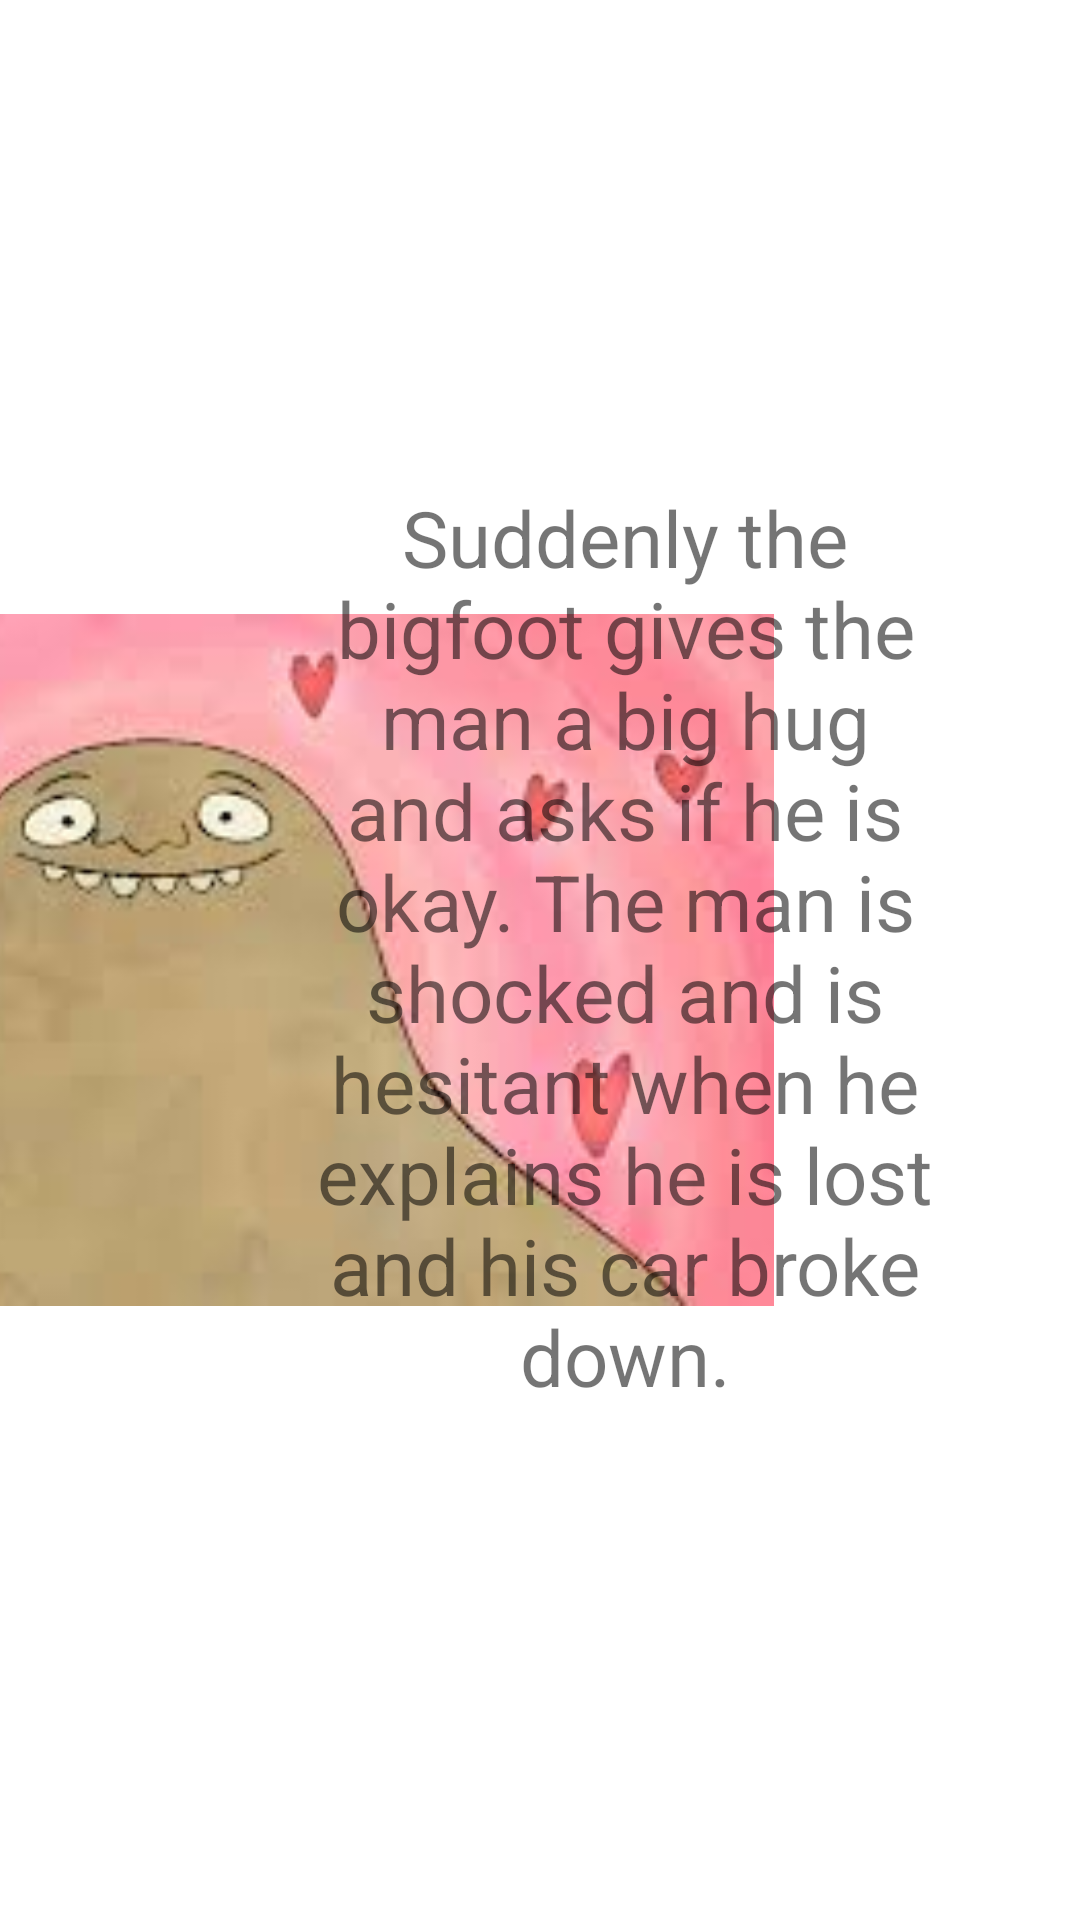

The Android layout XML behind this screen, and the referenced resources:
<!-- AndroidManifest.xml: application theme Theme.BigfootBook -->
<!-- res/layout/activity_page_four_bigfoot_book.xml -->
<?xml version="1.0" encoding="utf-8"?>
<androidx.constraintlayout.widget.ConstraintLayout xmlns:android="http://schemas.android.com/apk/res/android"
    xmlns:app="http://schemas.android.com/apk/res-auto"
    xmlns:tools="http://schemas.android.com/tools"
    android:layout_width="match_parent"
    android:layout_height="match_parent"
    tools:context=".PageFourBigfootBook">

    <ImageView
        android:id="@+id/imageView4"
        android:layout_width="410dp"
        android:layout_height="350dp"
        app:layout_constraintBottom_toBottomOf="parent"
        app:layout_constraintEnd_toStartOf="@+id/textView4"
        app:layout_constraintStart_toStartOf="parent"
        app:layout_constraintTop_toTopOf="parent"
        app:srcCompat="@drawable/images" />

    <TextView
        android:id="@+id/textView4"
        android:layout_width="207dp"
        android:layout_height="317dp"
        android:layout_marginEnd="48dp"
        android:text="@string/app_book_page_4"
        android:textAlignment="center"
        android:textSize="26sp"
        app:layout_constraintBottom_toBottomOf="parent"
        app:layout_constraintEnd_toEndOf="parent"
        app:layout_constraintTop_toTopOf="parent" />
</androidx.constraintlayout.widget.ConstraintLayout>
<!-- resources referenced by this layout -->
<resources>
  <!-- drawable images: jpeg bitmap (drawable, 5276 bytes) -->
  <string name="app_book_page_4">Suddenly the bigfoot gives the man a big hug and asks if he is okay. The man is shocked and is hesitant when he explains he is lost and his car broke down.</string>
  <style name="Theme.BigfootBook" parent="Theme.MaterialComponents.DayNight.DarkActionBar">
          
          <item name="colorPrimary">@color/purple_500</item>
          <item name="colorPrimaryVariant">@color/purple_700</item>
          <item name="colorOnPrimary">@color/white</item>
          
          <item name="colorSecondary">@color/teal_200</item>
          <item name="colorSecondaryVariant">@color/teal_700</item>
          <item name="colorOnSecondary">@color/black</item>
          
          <item name="android:statusBarColor" tools:targetApi="l">?attr/colorPrimaryVariant</item>
          
      </style>
  <!-- not gathered from this repository: default colours our renderer supplied (Android Studio template values) -->
  <color name="purple_500">#FF6200EE</color>
  <color name="purple_700">#FF3700B3</color>
  <color name="teal_200">#FF03DAC5</color>
  <color name="teal_700">#FF018786</color>
  <color name="black">#FF000000</color>
  <color name="white">#FFFFFFFF</color>
</resources>
